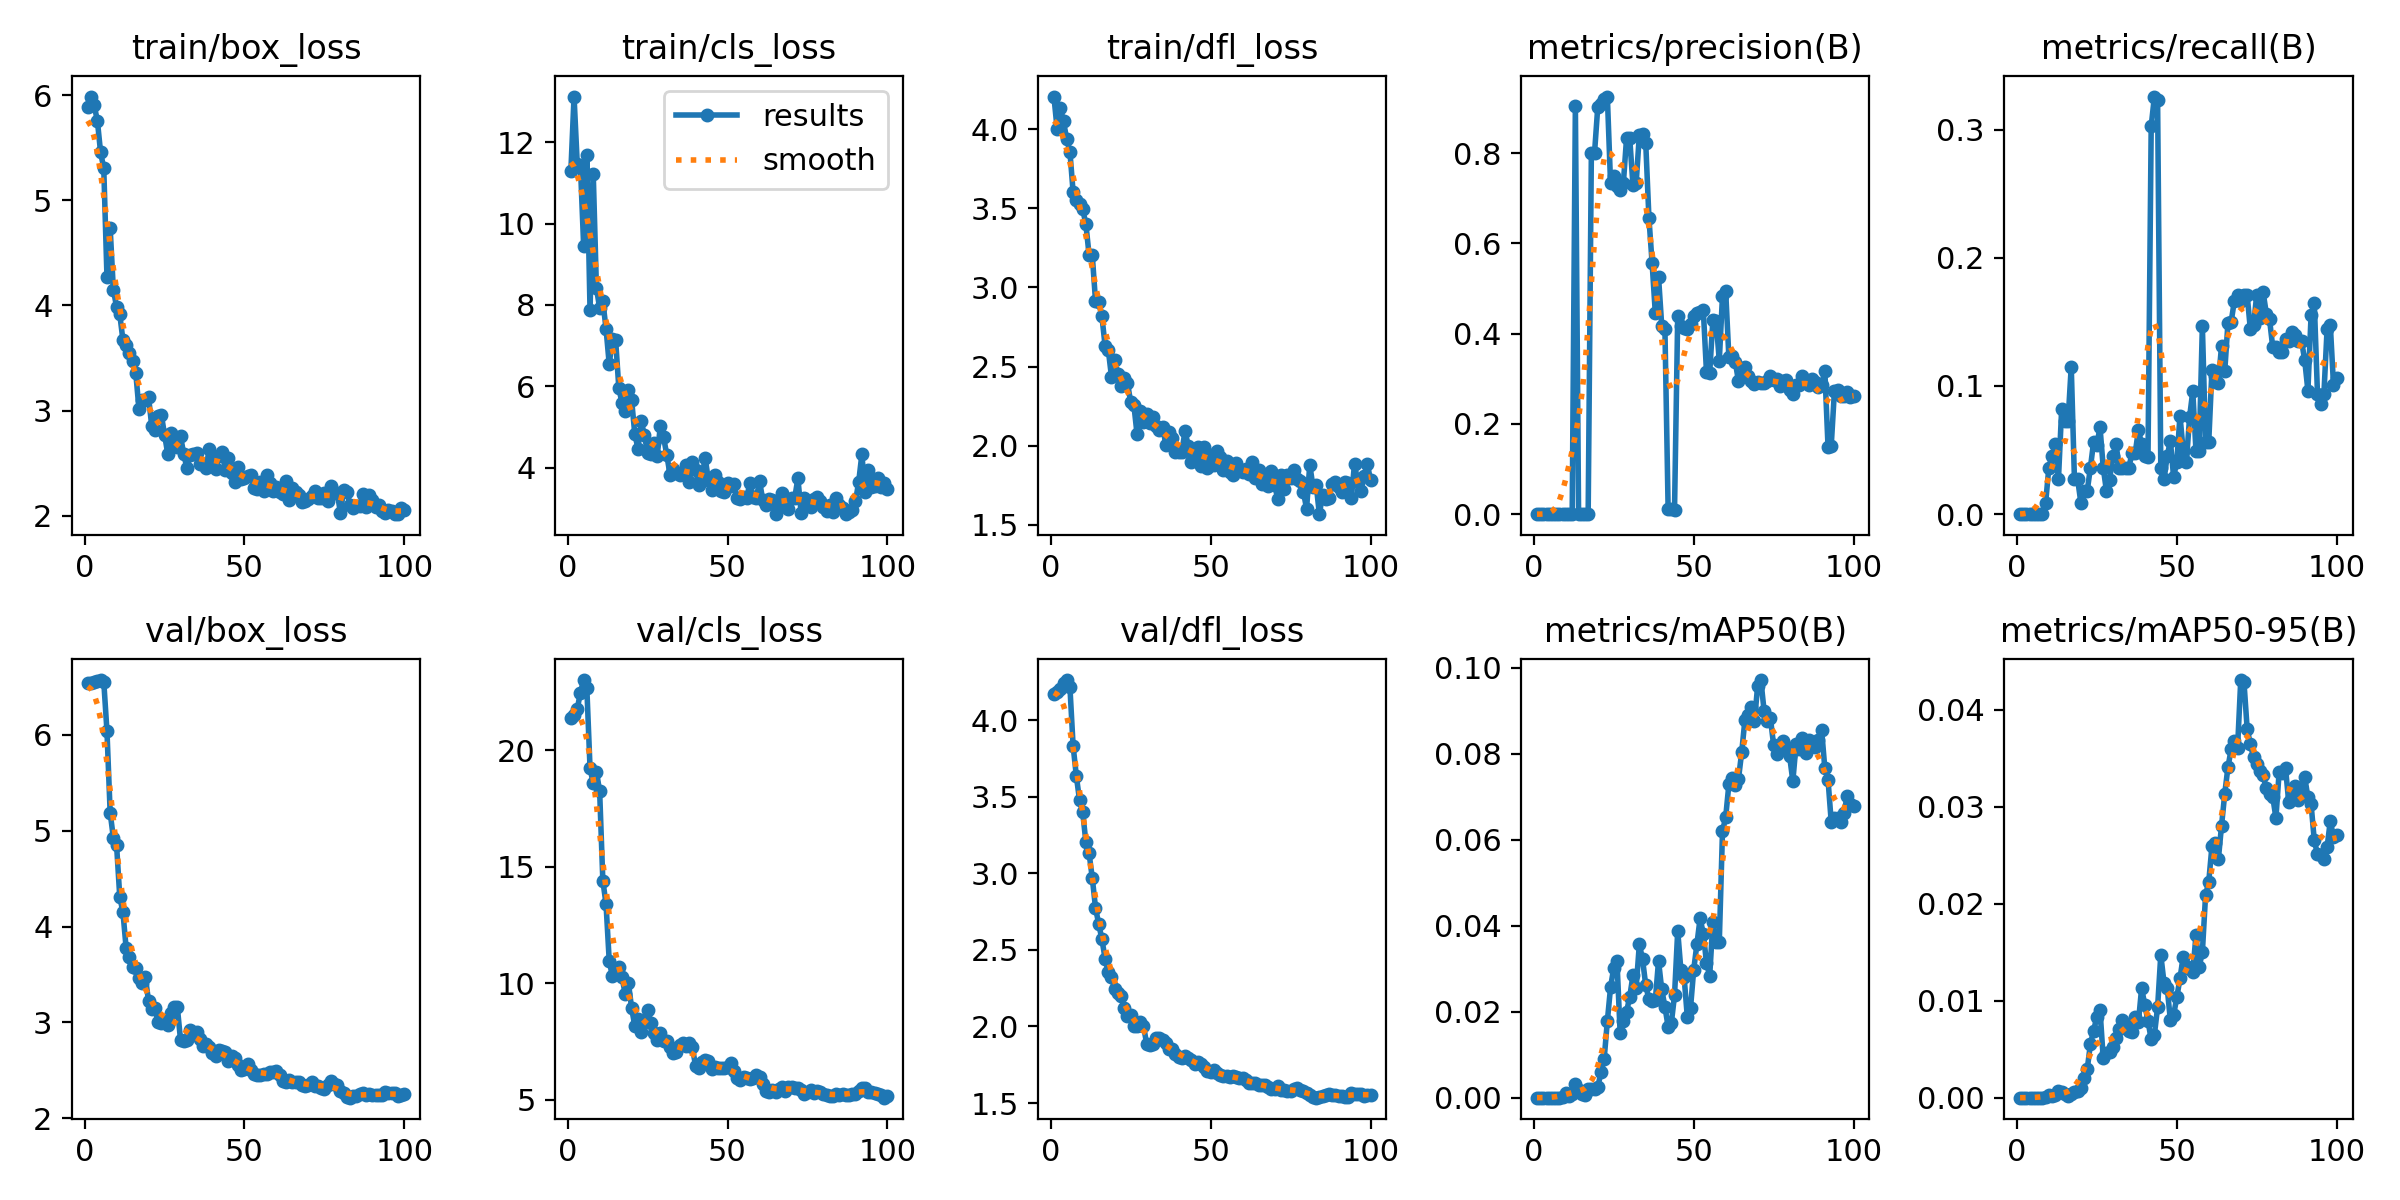

The data file committed next to this chart (first rows):
epoch, time, train/box_loss, train/cls_loss, train/dfl_loss, metrics/precision(B), metrics/recall(B), metrics/mAP50(B), metrics/mAP50-95(B), val/box_loss, val/cls_loss, val/dfl_loss, lr/pg0, lr/pg1, lr/pg2
1, 10.3, 5.889, 11.28, 4.206, 0, 0, 0, 0, 6.541, 21.36, 4.173, 9.282e-05, 9.282e-05, 9.282e-05
2, 19.74, 5.986, 13.12, 4.002, 0, 0, 0, 0, 6.544, 21.51, 4.187, 0.0001873, 0.0001873, 0.0001873
3, 29.13, 5.901, 11.47, 4.134, 0, 0, 0, 0, 6.551, 21.77, 4.205, 0.0002799, 0.0002799, 0.0002799
4, 38.45, 5.758, 11.42, 4.049, 0, 0, 0, 0, 6.565, 22.47, 4.242, 0.0003464, 0.0003464, 0.0003464
5, 47.72, 5.456, 9.453, 3.936, 0, 0, 0, 0, 6.573, 23.01, 4.261, 0.0003429, 0.0003429, 0.0003429
6, 57.46, 5.304, 11.69, 3.858, 0, 0, 0, 0, 6.557, 22.66, 4.216, 0.0003393, 0.0003393, 0.0003393
7, 66.76, 4.271, 7.866, 3.602, 0, 0, 0, 0, 6.04, 19.22, 3.832, 0.0003358, 0.0003358, 0.0003358
8, 75.97, 4.735, 11.23, 3.553, 0, 0, 0, 0, 5.189, 18.57, 3.637, 0.0003323, 0.0003323, 0.0003323
9, 85.55, 4.149, 8.412, 3.527, 0.0004, 0.00909, 0.00026, 8e-05, 4.926, 19.06, 3.478, 0.0003287, 0.0003287, 0.0003287
10, 94.56, 3.987, 7.927, 3.494, 0.00074, 0.03636, 0.00099, 0.00026, 4.853, 18.25, 3.398, 0.0003252, 0.0003252, 0.0003252
11, 103.9, 3.916, 8.089, 3.398, 0.00048, 0.04545, 0.00048, 0.00015, 4.312, 14.4, 3.202, 0.0003217, 0.0003217, 0.0003217
12, 112.7, 3.668, 7.418, 3.204, 0.0004, 0.05455, 0.00091, 0.00032, 4.148, 13.39, 3.129, 0.0003181, 0.0003181, 0.0003181
13, 122.3, 3.62, 6.544, 3.202, 0.905, 0.02727, 0.00327, 0.00067, 3.773, 10.95, 2.969, 0.0003146, 0.0003146, 0.0003146
14, 131.4, 3.548, 7.154, 2.915, 0.0003, 0.08182, 0.0018, 0.00062, 3.679, 10.28, 2.776, 0.0003111, 0.0003111, 0.0003111
15, 140.7, 3.471, 7.137, 2.91, 0.00029, 0.07273, 0.0009, 0.00033, 3.573, 10.5, 2.669, 0.0003075, 0.0003075, 0.0003075
16, 149.6, 3.361, 5.961, 2.818, 0.00026, 0.07273, 0.00069, 0.00019, 3.563, 10.69, 2.571, 0.000304, 0.000304, 0.000304
17, 158.9, 3.018, 5.587, 2.632, 0.00124, 0.1152, 0.00206, 0.00043, 3.464, 10.25, 2.442, 0.0003005, 0.0003005, 0.0003005
18, 168, 3.103, 5.4, 2.606, 0.8011, 0.02727, 0.00194, 0.00059, 3.408, 9.534, 2.355, 0.0002969, 0.0002969, 0.0002969
19, 177.1, 3.099, 5.911, 2.436, 0.8016, 0.02727, 0.00201, 0.00066, 3.476, 10, 2.32, 0.0002934, 0.0002934, 0.0002934
20, 186.2, 3.13, 5.667, 2.542, 0.9026, 0.00909, 0.0024, 0.00095, 3.221, 8.929, 2.245, 0.0002898, 0.0002898, 0.0002898
21, 195.7, 2.852, 4.819, 2.455, 0.9102, 0.01818, 0.00596, 0.00207, 3.138, 8.161, 2.217, 0.0002863, 0.0002863, 0.0002863
22, 204.9, 2.814, 4.47, 2.378, 0.9214, 0.01818, 0.00899, 0.00294, 3.147, 8.459, 2.199, 0.0002828, 0.0002828, 0.0002828
23, 214.5, 2.952, 5.139, 2.43, 0.9257, 0.03636, 0.01786, 0.00555, 3.001, 7.918, 2.118, 0.0002792, 0.0002792, 0.0002792
24, 223.8, 2.96, 4.793, 2.396, 0.7334, 0.05657, 0.02567, 0.00692, 2.99, 8.392, 2.071, 0.0002757, 0.0002757, 0.0002757
25, 233.2, 2.772, 4.361, 2.276, 0.7489, 0.05425, 0.03023, 0.00833, 3.013, 8.858, 2.076, 0.0002722, 0.0002722, 0.0002722
26, 242.5, 2.589, 4.323, 2.257, 0.7281, 0.06768, 0.03188, 0.00902, 2.974, 8.298, 2.005, 0.0002686, 0.0002686, 0.0002686
27, 251.9, 2.787, 4.605, 2.072, 0.7176, 0.03636, 0.01505, 0.00407, 3.094, 7.841, 2.005, 0.0002651, 0.0002651, 0.0002651
28, 261.1, 2.707, 4.288, 2.218, 0.7331, 0.01818, 0.01775, 0.00458, 3.163, 7.57, 2.029, 0.0002616, 0.0002616, 0.0002616
29, 270.9, 2.654, 5.035, 2.148, 0.8331, 0.02704, 0.01997, 0.00469, 3.16, 7.836, 2.006, 0.000258, 0.000258, 0.000258
30, 279.9, 2.758, 4.745, 2.2, 0.8328, 0.04545, 0.02349, 0.00523, 2.817, 7.509, 1.886, 0.0002545, 0.0002545, 0.0002545
31, 290.3, 2.587, 4.313, 2.145, 0.7299, 0.05455, 0.02844, 0.00616, 2.806, 7.533, 1.88, 0.000251, 0.000251, 0.000251
32, 299.5, 2.453, 3.829, 2.182, 0.7333, 0.03636, 0.02555, 0.00712, 2.821, 7.243, 1.883, 0.0002474, 0.0002474, 0.0002474
33, 309, 2.575, 3.964, 2.127, 0.8407, 0.03636, 0.03569, 0.00799, 2.921, 6.991, 1.924, 0.0002439, 0.0002439, 0.0002439
34, 318.2, 2.589, 3.872, 2.102, 0.8419, 0.03636, 0.03223, 0.0076, 2.896, 7.049, 1.923, 0.0002404, 0.0002404, 0.0002404
35, 327.7, 2.592, 3.815, 2.118, 0.823, 0.03636, 0.02616, 0.00689, 2.902, 7.348, 1.915, 0.0002368, 0.0002368, 0.0002368
36, 336.8, 2.494, 3.852, 2.005, 0.6564, 0.04747, 0.02287, 0.00679, 2.823, 7.416, 1.895, 0.0002333, 0.0002333, 0.0002333
37, 347.1, 2.487, 4.076, 2.084, 0.5561, 0.04747, 0.02256, 0.00831, 2.752, 7.314, 1.853, 0.0002298, 0.0002298, 0.0002298
38, 356.3, 2.456, 3.648, 2.047, 0.4452, 0.06566, 0.02268, 0.00776, 2.776, 7.425, 1.855, 0.0002262, 0.0002262, 0.0002262
39, 366.1, 2.634, 4.13, 1.96, 0.5262, 0.05455, 0.03181, 0.01128, 2.746, 7.236, 1.822, 0.0002227, 0.0002227, 0.0002227
40, 375.3, 2.557, 3.938, 1.958, 0.4177, 0.04545, 0.0252, 0.00959, 2.679, 6.45, 1.8, 0.0002192, 0.0002192, 0.0002192
41, 384.7, 2.441, 3.571, 1.962, 0.411, 0.04478, 0.02114, 0.00788, 2.648, 6.334, 1.796, 0.0002156, 0.0002156, 0.0002156
42, 394, 2.569, 3.769, 2.094, 0.01192, 0.3027, 0.01654, 0.00602, 2.708, 6.615, 1.807, 0.0002121, 0.0002121, 0.0002121
43, 403.9, 2.607, 4.247, 1.998, 0.0106, 0.3257, 0.01732, 0.00649, 2.699, 6.702, 1.795, 0.0002086, 0.0002086, 0.0002086
44, 412.8, 2.432, 3.693, 1.9, 0.00877, 0.3231, 0.02379, 0.00931, 2.686, 6.647, 1.78, 0.000205, 0.000205, 0.000205
45, 422.5, 2.551, 3.457, 1.937, 0.4396, 0.03636, 0.0388, 0.01473, 2.597, 6.305, 1.756, 0.0002015, 0.0002015, 0.0002015
46, 431.7, 2.408, 3.828, 1.994, 0.4164, 0.02727, 0.02962, 0.01187, 2.651, 6.377, 1.766, 0.000198, 0.000198, 0.000198
47, 441, 2.325, 3.646, 1.874, 0.4127, 0.04545, 0.02806, 0.01133, 2.63, 6.347, 1.758, 0.0001944, 0.0001944, 0.0001944
48, 450.2, 2.464, 3.428, 1.989, 0.4113, 0.05702, 0.01883, 0.008, 2.553, 6.373, 1.733, 0.0001909, 0.0001909, 0.0001909
49, 459.4, 2.348, 3.393, 1.858, 0.4224, 0.02929, 0.02084, 0.00851, 2.499, 6.367, 1.71, 0.0001874, 0.0001874, 0.0001874
50, 468.6, 2.354, 3.614, 1.939, 0.4404, 0.0404, 0.02976, 0.01033, 2.517, 6.417, 1.703, 0.0001838, 0.0001838, 0.0001838
51, 478, 2.375, 3.54, 1.879, 0.4459, 0.07677, 0.03573, 0.01229, 2.569, 6.549, 1.714, 0.0001803, 0.0001803, 0.0001803
52, 487.2, 2.389, 3.607, 1.965, 0.4474, 0.04949, 0.04172, 0.01452, 2.502, 6.231, 1.698, 0.0001768, 0.0001768, 0.0001768
53, 496.7, 2.266, 3.25, 1.927, 0.4532, 0.0404, 0.03815, 0.01354, 2.465, 5.922, 1.684, 0.0001732, 0.0001732, 0.0001732
54, 506.1, 2.252, 3.235, 1.847, 0.3143, 0.07566, 0.03138, 0.01327, 2.451, 5.846, 1.678, 0.0001697, 0.0001697, 0.0001697
55, 515.5, 2.318, 3.286, 1.905, 0.3136, 0.09586, 0.02837, 0.01295, 2.454, 5.968, 1.674, 0.0001661, 0.0001661, 0.0001661
56, 524.7, 2.238, 3.255, 1.834, 0.431, 0.04949, 0.04093, 0.01674, 2.463, 5.932, 1.673, 0.0001626, 0.0001626, 0.0001626
57, 534.2, 2.387, 3.634, 1.813, 0.4291, 0.04949, 0.0362, 0.01349, 2.463, 5.888, 1.675, 0.0001591, 0.0001591, 0.0001591
58, 543.4, 2.308, 3.274, 1.892, 0.3402, 0.1468, 0.03627, 0.015, 2.482, 5.945, 1.669, 0.0001555, 0.0001555, 0.0001555
59, 552.7, 2.234, 3.249, 1.854, 0.4838, 0.05657, 0.06196, 0.02086, 2.478, 6.034, 1.661, 0.000152, 0.000152, 0.000152
60, 561.8, 2.273, 3.674, 1.835, 0.4941, 0.05657, 0.06527, 0.02227, 2.488, 5.958, 1.666, 0.0001485, 0.0001485, 0.0001485
... 40 more rows
